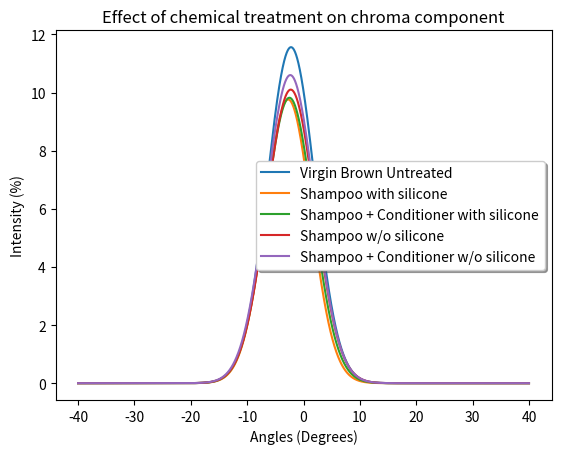

Python code for this plot:
import numpy
import pylab
import scipy.stats, scipy
import matplotlib.pyplot as plt
import math

x = numpy.arange(-40, 40, 0.001)
def model(position, width, height):
    return  height * math.sqrt(2*math.pi) * width * scipy.stats.norm.pdf(x, position, width)
position = [-2.22,-2.722, -2.506,-2.27 ,-2.35]
height = [11.56, 9.76, 9.82,10.10,10.6]
width = [4.189,4.067, 4.209, 4.289,4.289]
legend = ["Virgin Brown Untreated","Shampoo with silicone","Shampoo + Conditioner with silicone", "Shampoo w/o silicone", "Shampoo + Conditioner w/o silicone"]
gauss = [0]*5

for i in range(5):
    gauss[i] = model(position[i], width[i], height[i])
    
#plt.plot(x,gauss[0]+gauss[1]+gauss[2],label="Best fit",linewidth = 2.0)
#plt.plot(x,gauss[0]+gauss[1],label="Gloss", linewidth = 2.0)

for i in range(5):
    plt.plot(x,gauss[i],label=legend[i])

plt.legend(shadow=True, fancybox=True)
plt.xlabel("Angles (Degrees)")
plt.ylabel("Intensity (%)")
plt.title("Effect of chemical treatment on chroma component")
plt.show()
